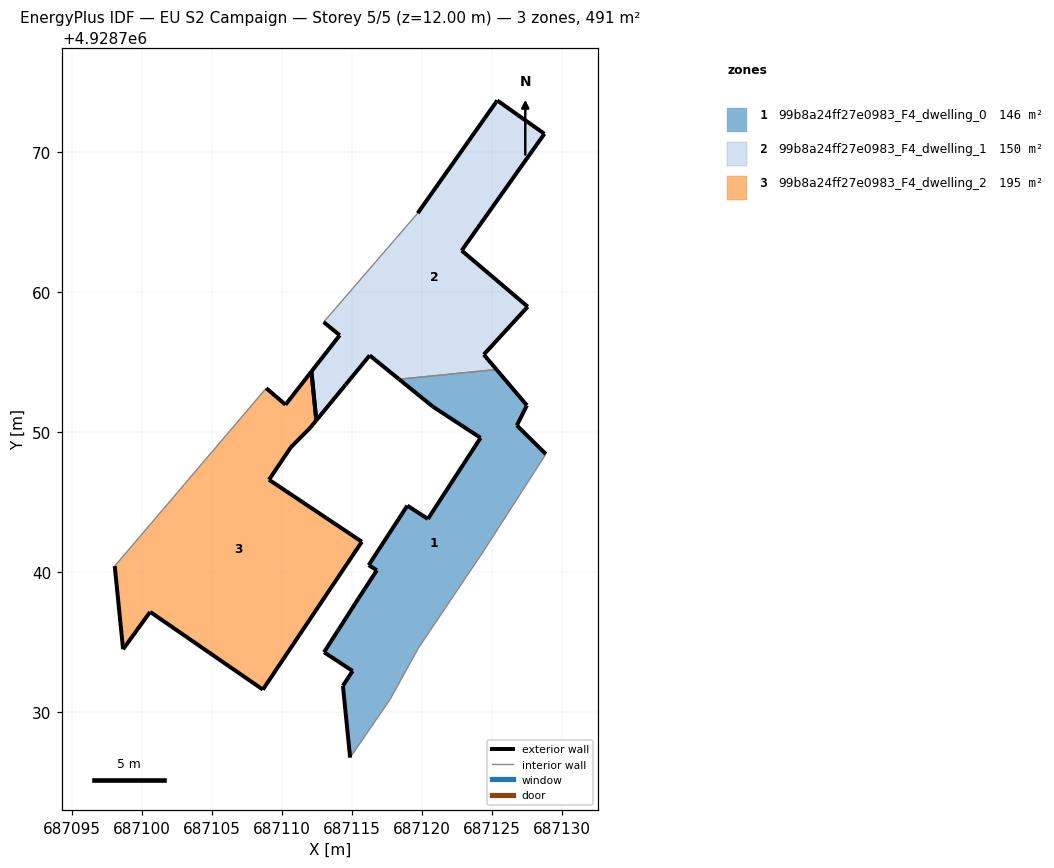
=== STOREY PLAN SPEC (per zone: floor XY polygon, exterior-wall plan segments, windows/doors) ===
zone 1: 99b8a24ff27e0983_F4_dwelling_0  (146.0 m²)
  floor: (687117.72, 4928730.95) (687119.72, 4928734.59) (687124.32, 4928741.43) (687128.83, 4928748.45) (687126.75, 4928750.49) (687127.47, 4928751.92) (687125.30, 4928754.49) (687118.34, 4928753.79) (687120.74, 4928751.84) (687124.16, 4928749.60) (687120.40, 4928743.81) (687118.93, 4928744.76) (687116.17, 4928740.51) (687116.75, 4928740.14) (687115.44, 4928738.13) (687113.94, 4928735.79) (687112.98, 4928734.29) (687115.02, 4928732.95) (687114.33, 4928731.90) (687114.85, 4928726.76)
  exterior wall: (687114.85, 4928726.76) – (687114.33, 4928731.90)  [5.2 m]
  exterior wall: (687114.33, 4928731.90) – (687115.02, 4928732.95)  [1.3 m]
  exterior wall: (687115.02, 4928732.95) – (687112.98, 4928734.29)  [2.4 m]
  exterior wall: (687112.98, 4928734.29) – (687113.94, 4928735.79)  [1.8 m]
  exterior wall: (687113.94, 4928735.79) – (687115.44, 4928738.13)  [2.8 m]
  exterior wall: (687115.44, 4928738.13) – (687116.75, 4928740.14)  [2.4 m]
  exterior wall: (687116.75, 4928740.14) – (687116.17, 4928740.51)  [0.7 m]
  exterior wall: (687116.17, 4928740.51) – (687118.93, 4928744.76)  [5.1 m]
  exterior wall: (687118.93, 4928744.76) – (687120.40, 4928743.81)  [1.8 m]
  exterior wall: (687120.40, 4928743.81) – (687124.16, 4928749.60)  [6.9 m]
  exterior wall: (687124.16, 4928749.60) – (687120.74, 4928751.84)  [4.1 m]
  exterior wall: (687120.74, 4928751.84) – (687118.34, 4928753.79)  [3.1 m]
  exterior wall: (687125.30, 4928754.49) – (687127.47, 4928751.92)  [3.4 m]
  exterior wall: (687127.47, 4928751.92) – (687126.75, 4928750.49)  [1.6 m]
  exterior wall: (687126.75, 4928750.49) – (687128.83, 4928748.45)  [2.9 m]
  interior walls: 5
zone 2: 99b8a24ff27e0983_F4_dwelling_1  (150.2 m²)
  floor: (687125.30, 4928754.49) (687124.39, 4928755.55) (687127.53, 4928758.97) (687122.81, 4928762.98) (687128.72, 4928771.32) (687125.35, 4928773.70) (687119.67, 4928765.65) (687112.96, 4928757.87) (687114.10, 4928756.93) (687112.08, 4928754.34) (687112.20, 4928753.17) (687112.43, 4928750.86) (687114.53, 4928753.41) (687116.24, 4928755.49) (687118.34, 4928753.79)
  exterior wall: (687118.34, 4928753.79) – (687116.24, 4928755.49)  [2.7 m]
  exterior wall: (687116.24, 4928755.49) – (687114.53, 4928753.41)  [2.7 m]
  exterior wall: (687114.53, 4928753.41) – (687112.43, 4928750.86)  [3.3 m]
  exterior wall: (687112.43, 4928750.86) – (687112.20, 4928753.17)  [2.3 m]
  exterior wall: (687112.20, 4928753.17) – (687112.08, 4928754.34)  [1.2 m]
  exterior wall: (687112.08, 4928754.34) – (687114.10, 4928756.93)  [3.3 m]
  exterior wall: (687114.10, 4928756.93) – (687112.96, 4928757.87)  [1.5 m]
  exterior wall: (687119.67, 4928765.65) – (687125.35, 4928773.70)  [9.9 m]
  exterior wall: (687125.35, 4928773.70) – (687128.72, 4928771.32)  [4.1 m]
  exterior wall: (687128.72, 4928771.32) – (687122.81, 4928762.98)  [10.2 m]
  exterior wall: (687122.81, 4928762.98) – (687127.53, 4928758.97)  [6.2 m]
  exterior wall: (687127.53, 4928758.97) – (687124.39, 4928755.55)  [4.6 m]
  exterior wall: (687124.39, 4928755.55) – (687125.30, 4928754.49)  [1.4 m]
  interior walls: 2
zone 3: 99b8a24ff27e0983_F4_dwelling_2  (195.3 m²)
  floor: (687108.61, 4928731.62) (687115.68, 4928742.18) (687109.05, 4928746.61) (687110.61, 4928748.93) (687111.99, 4928750.32) (687112.43, 4928750.86) (687112.08, 4928754.34) (687110.23, 4928751.97) (687108.85, 4928753.15) (687098.03, 4928740.45) (687098.63, 4928734.51) (687100.56, 4928737.17)
  exterior wall: (687098.63, 4928734.51) – (687098.04, 4928740.45)  [6.0 m]
  exterior wall: (687108.85, 4928753.15) – (687110.23, 4928751.97)  [1.8 m]
  exterior wall: (687110.23, 4928751.97) – (687112.08, 4928754.34)  [3.0 m]
  exterior wall: (687112.08, 4928754.34) – (687112.43, 4928750.86)  [3.5 m]
  exterior wall: (687112.43, 4928750.86) – (687111.99, 4928750.32)  [0.7 m]
  exterior wall: (687111.99, 4928750.32) – (687110.61, 4928748.93)  [2.0 m]
  exterior wall: (687110.61, 4928748.93) – (687109.05, 4928746.61)  [2.8 m]
  exterior wall: (687109.05, 4928746.61) – (687115.68, 4928742.18)  [8.0 m]
  exterior wall: (687115.68, 4928742.18) – (687108.61, 4928731.62)  [12.7 m]
  exterior wall: (687108.61, 4928731.62) – (687100.56, 4928737.17)  [9.8 m]
  exterior wall: (687100.56, 4928737.17) – (687098.63, 4928734.51)  [3.3 m]
  interior walls: 1

=== DERIVED (storey summary) ===
Building: EU S2 Campaign
Storey: 5 of 5  (floor level z = 12.00 m)
Storey gross floor area: 491.5 m²
Zones on this storey: 3
  - 99b8a24ff27e0983_F4_dwelling_0: floor 146.0 m²; exterior wall 45.3 m (135.9 m²); WWR 0.0%
  - 99b8a24ff27e0983_F4_dwelling_1: floor 150.2 m²; exterior wall 53.4 m (160.3 m²); WWR 0.0%
  - 99b8a24ff27e0983_F4_dwelling_2: floor 195.3 m²; exterior wall 53.5 m (160.5 m²); WWR 0.0%
Zone adjacency (shared interzone walls):
  - 99b8a24ff27e0983_F4_dwelling_0 ↔ 99b8a24ff27e0983_F4_dwelling_1